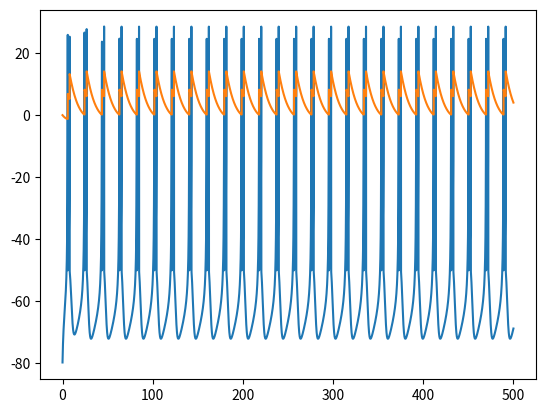

The matplotlib source for this figure:
# To add a new cell, type '# %%'
# To add a new markdown cell, type '# %% [markdown]'
# %%
import math
import numpy as np
import matplotlib.pyplot as plt


# %%
v_idx = 0
u_idx = 1


# %%
def backward_euler(func, dfunc, past_states, constants, error_min = 1e-9, clip_lim = 20):
    temp_states = past_states.copy()
    error = np.ones_like(temp_states)
    max_error = 1
    while  max_error > error_min:
         
        f = func(temp_states, past_states, constants)
        df = dfunc(temp_states, past_states, constants)

        error = np.dot(np.linalg.inv(df), f)
        error = np.clip(error, -clip_lim, clip_lim)

        temp_states = np.subtract(temp_states, error)
    
        max_error = np.amax(np.absolute(error))
        print(max_error)
    return temp_states


# %%
def izhi_f(states, past_states, constants):
    F = np.zeros((2,1))
    
    F[0] = past_states[v_idx] -states[v_idx] + constants['del_t']*(0.04 * states[v_idx]**2 + 5*states[v_idx] + 140 - states[u_idx] + constants['i'])
    F[1] = past_states[u_idx] - states[u_idx] + constants['del_t']*constants['a']*(constants['b'] * states[v_idx] - states[u_idx])
    
    return F


# %%
def izhi_df(states, past_states, constants):
    
    j_f = np.zeros((2,2))
    
    j_f[0][0] = - 1 + constants['del_t']*(0.08*states[v_idx] + 5)
    j_f[0][1] = -constants['del_t']
    
    j_f[1][0] = constants['del_t']*constants['a']*constants['b']
    j_f[1][1] = - 1 - constants['del_t']*constants['a']
    
    return j_f


# %%
def compute(input_i, init_states, constants):
    ret_val = []
    past_states = init_states.copy()
    for i in range(input_i.shape[0]):
        constants['i'] = input_i[i]
        past_states = backward_euler(izhi_f, izhi_df, past_states, constants)
        if past_states[v_idx] > 30:
            past_states[v_idx] = constants['c']
            past_states[u_idx] += constants['d']
        ret_val.append(past_states)
    return np.array(ret_val).reshape(-1, past_states.shape[0])   

# %% [markdown]
# # 1

# %%
constants = {}
constants['a'] = 0.1
constants['b'] = 0.05
constants['c'] = -50
constants['d'] = 8

sample_rate = 50
max_t = 500
constants['del_t'] = 1/sample_rate

t = np.arange(0, max_t, step = constants['del_t'])
i_s = [20]

results = []
for i in i_s:
    input_i = np.full(t.shape[0], i)
    init_states = np.array([[-80],[0]])
    result = compute(input_i, init_states, constants)
    results.append(result)


# %%
plt.plot(t,results[-1])
plt.show()
